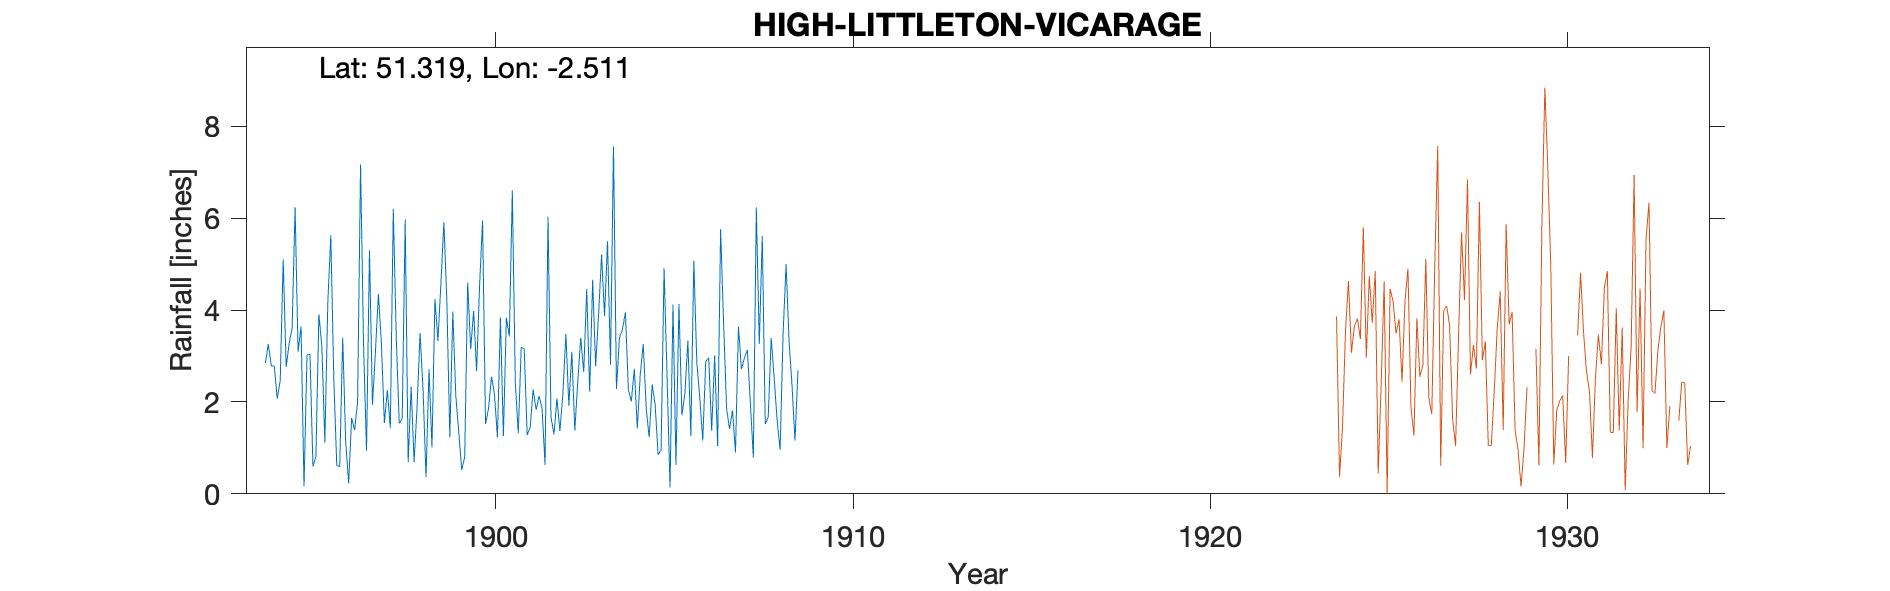

Source data for this figure (header and first rows):
HIGH-LITTLETON-VICARAGE, , , , , , , , , , , , , , , , , , , , 
Grid ref, ST644579, Long, -2.511, Lat, 51.32, Elevation, 442, ft, , , , , , , , , , , , 
Station no, 1972, , , , , , , , , , , , , , , , , , , 
, 1890, 1891, 1892, 1893, 1894, 1895, 1896, 1897, 1898, 1899, 1900, 1901, 1902, 1903, 1904, 1905, 1906, 1907, 1908, 1909
January, , , , , 2.84, 3.65, 0.62, 1.94, 0.69, 5.91, 4.53, 2.43, 1.67, 4.46, 3.57, 0.85, 5.08, 1.41, 1.52, 
February, , , , , 3.26, 0.16, 0.59, 3.1, 2.33, 4.19, 5.95, 1.32, 1.29, 2.22, 3.95, 0.95, 2.86, 1.82, 1.67, 
March, , , , , 2.79, 3.02, 3.4, 4.35, 0.69, 1.23, 1.52, 3.19, 2.08, 4.66, 2.27, 4.91, 2.09, 0.9, 3.39, 
April, , , , , 2.78, 3.04, 1.14, 3.28, 1.91, 3.97, 1.85, 3.15, 1.37, 2.78, 2.01, 2.57, 1.16, 3.64, 2.52, 
May, , , , , 2.07, 0.59, 0.23, 1.54, 3.5, 2.14, 2.55, 1.28, 2.18, 3.91, 2.72, 0.14, 2.88, 2.71, 1.6, 
June, , , , , 2.46, 0.82, 1.65, 2.26, 2.27, 1.35, 2.17, 1.45, 3.48, 5.21, 1.43, 4.12, 2.96, 2.96, 0.96, 
July, , , , , 5.1, 3.91, 1.39, 1.43, 0.36, 0.52, 1.23, 2.27, 1.92, 3.87, 2.6, 0.63, 1.37, 3.13, 3.48, 
August, , , , , 2.76, 3.2, 2, 6.2, 2.71, 0.8, 3.84, 1.83, 3.09, 5.5, 3.26, 4.13, 3.01, 1.98, 5, 
September, , , , , 3.27, 1.12, 7.17, 3.4, 1.01, 4.6, 1.26, 2.13, 1.38, 2.81, 1.86, 1.71, 1.04, 0.79, 3.33, 
October, , , , , 3.6, 4.16, 3.26, 1.53, 4.24, 3.15, 3.83, 1.86, 2.45, 7.56, 1.23, 2.19, 5.76, 6.23, 2.36, 
November, , , , , 6.24, 5.63, 0.94, 1.64, 3.33, 3.98, 3.43, 0.63, 3.4, 2.28, 2.38, 3.34, 3.73, 3.26, 1.16, 
December, , , , , 3.09, 2.52, 5.3, 5.97, 4.57, 2.67, 6.6, 6.03, 2.65, 3.4, 1.94, 1.26, 1.87, 5.61, 2.69, 
Total, , , , , 40.26, 31.82, 27.69, 36.64, 27.61, 34.51, 38.76, 27.57, 26.96, 48.66, 29.22, 26.8, 33.81, 34.44, 29.68, 
